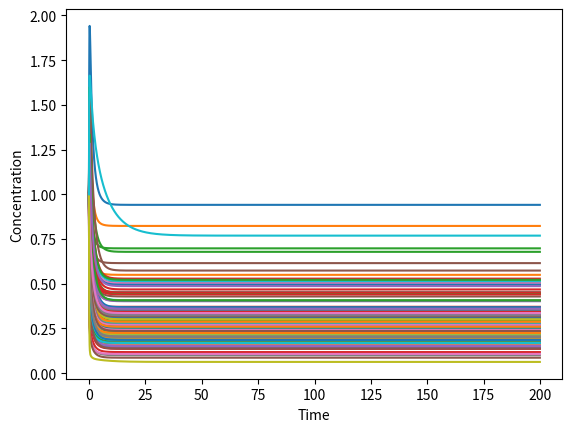

Write the Python code that produced this figure.
import numpy as np
import matplotlib.pyplot as plt
from scipy.integrate import odeint
import random

import sys
sys.setrecursionlimit(10**7) # 再起回数の設定

N = 120 # 化学種の総数（ゴミや複合体も含む）
TMAX = 200
dt = 0.1

eg = 1
de = 0.001
e = 1 - de
ep = 0.1
em = 0.001
g = 1
p = 0.1
f = 0.1 # N=10のうちf*N個が栄養分子
D = 1
n = 1

def random_net(): # このNは「普通の反応」に寄与する分子数なので，N=10とはちがう

    # ランダム反応作る
    Rlist = []
    chem = np.arange(N-2)
    for i in range(N-2):
        for j in range(N-2):
            if i == j:
                continue
            else:
                if np.random.rand() < p:
                    Rlist.append([i,j,random.choice(chem)])


    #print(Rlist)

    # 連結か判定
    def next(Rlist):
        result = []
        for v in range(N-2):
            list = []
            for j in range(len(Rlist)):
                if Rlist[j][0] == v:
                    list.append(Rlist[j][1])
            result.append(list)
        return result

    G = next(Rlist)
    print(G)
    seen = np.zeros(N-2)
    for i in range(int(f*N)):
        seen[i+1] = 1


    def dfs(G, v):
        seen[v] = 1
        #print(v, end='')
        for next_v in range(len(G[v])):
            if seen[G[v][next_v]]:
                continue
            dfs(G, G[v][next_v])      

    con_list = []
    for i in range(int(f*N)):
        dfs(G,1+i)
        #print(seen)
        con = False
        if seen[0]==1:
            con = True
        con_list.append(con)

    is_con = False
    for i in range(len(con_list)):
        if con_list[i] == True:
            is_con = True
            break

    print(is_con)
    return Rlist, is_con

# connectedな反応が来るまで作り直す
Rlist, is_con = random_net()
while is_con==False:
    Rlist, is_con = random_net()

# 微分方程式
def dxdt(x,t):
    for i in range(len(x)):
        if x[i] < 0:
            x[i] = 0
    ddt = np.zeros_like(x)
    ddt[0] -= eg*x[0] # 膜分子x[0]
    for i in range(len(x)):
        ddt[i] -= g*eg*x[0]*x[i] # 希釈
    for i in range(int(len(x)*f)):
        ddt[1+i] += D*(n-x[1+i]) # 全成分のうちfの割合が出入りする（膜分子は除く）
    
    # 普通の反応とエラー反応
    for r in range(len(Rlist)):
        i,j,k = Rlist[r]
        ddt[j] += (e-de)*x[i]*x[k]
        ddt[i] -= (e-de)*x[i]*x[k]
        ddt[-2] += de*x[i]*x[k] # 最後から2番目の成分はゴミ分子
    
    # タンパクとゴミが複合体をつくる反応
    for i in range(int(len(x)*f),len(x)-2):
        G = ep*x[-2]*x[i] - em*x[-1]
        ddt[i] -= G
        ddt[-2] -= G
        ddt[-1] += G

    return ddt


x0 = np.ones(N) # 時間発展させたい濃度
t = np.arange(0,TMAX,dt)
x = odeint(dxdt, x0, t)

'''
# 生死判定（いらない？）
print(x[-1,0])
if float(x[-1,0]) > 10**(-6):
    print('survive')
else:
    print('dead')
'''

# 成長率
growth_rate = g*eg*x[-1,0]
print(growth_rate)

# print(x[-1,:]) # ゴミが溜まってたりする

plt.plot(t,x)
plt.xlabel('Time')
plt.ylabel('Concentration')
plt.show()